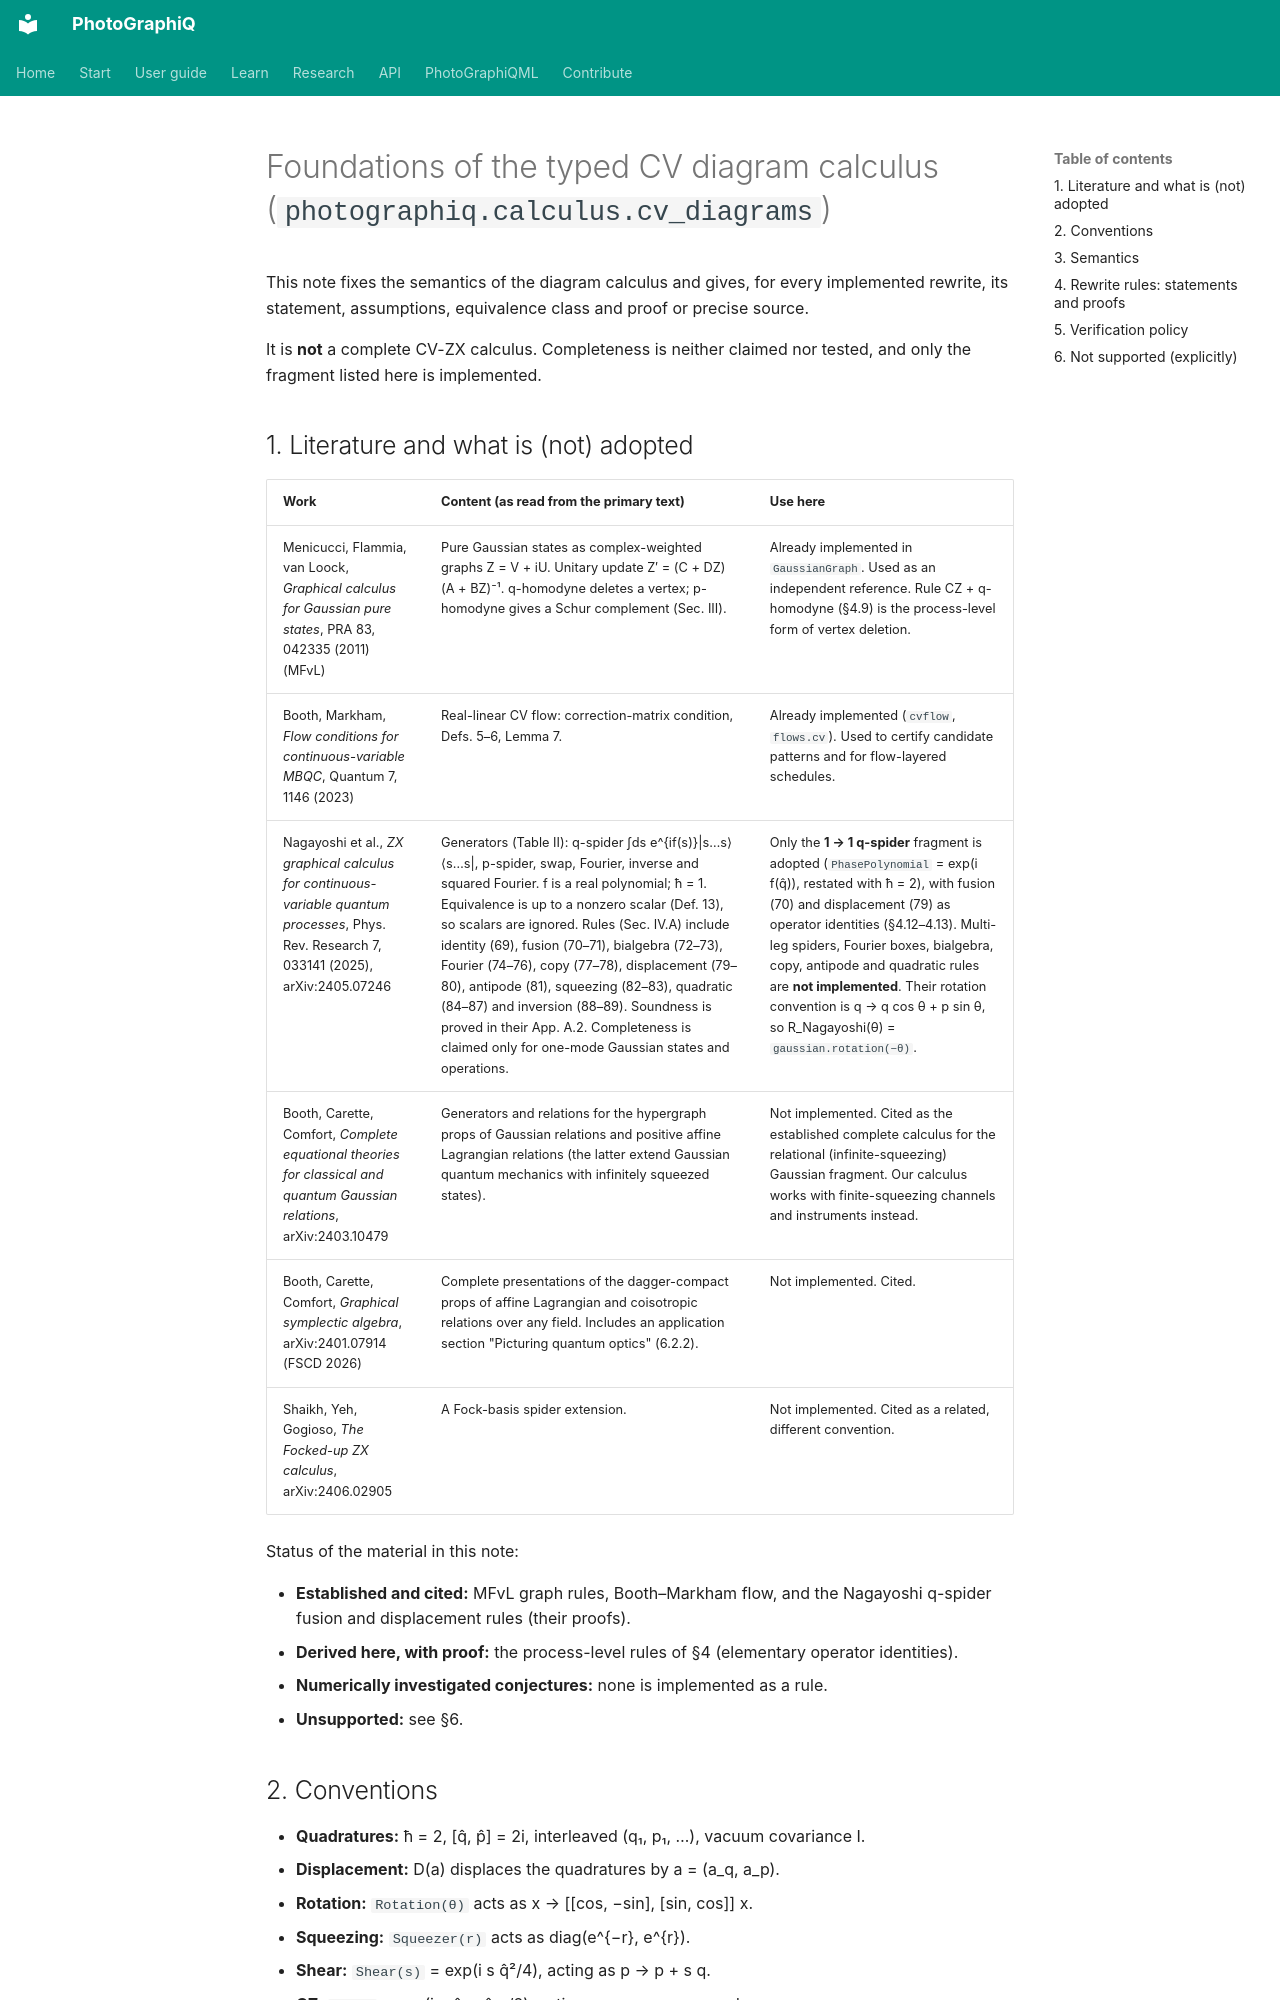

repository: chinmoybiswasdeep/PhotoGraphiQ · page: theory/CV_ZX_FOUNDATIONS/index.html · generator: mkdocs

# Foundations of the typed CV diagram calculus (`photographiq.calculus.cv_diagrams`)

This note fixes the semantics of the diagram calculus and gives, for every implemented rewrite,
its statement, assumptions, equivalence class and proof or precise source.

It is **not** a complete CV-ZX calculus. Completeness is neither claimed nor tested, and only
the fragment listed here is implemented.

## 1. Literature and what is (not) adopted

| Work | Content (as read from the primary text) | Use here |
|---|---|---|
| Menicucci, Flammia, van Loock, *Graphical calculus for Gaussian pure states*, PRA 83, 042335 (2011) (MFvL) | Pure Gaussian states as complex-weighted graphs Z = V + iU. Unitary update Z′ = (C + DZ)(A + BZ)⁻¹. q-homodyne deletes a vertex; p-homodyne gives a Schur complement (Sec. III). | Already implemented in `GaussianGraph`. Used as an independent reference. Rule CZ + q-homodyne (§4.9) is the process-level form of vertex deletion. |
| Booth, Markham, *Flow conditions for continuous-variable MBQC*, Quantum 7, 1146 (2023) | Real-linear CV flow: correction-matrix condition, Defs. 5–6, Lemma 7. | Already implemented (`cvflow`, `flows.cv`). Used to certify candidate patterns and for flow-layered schedules. |
| Nagayoshi et al., *ZX graphical calculus for continuous-variable quantum processes*, Phys. Rev. Research 7, 033141 (2025), arXiv:2405.07246 | Generators (Table II): q-spider ∫ds e^{if(s)}\|s…s⟩⟨s…s\|, p-spider, swap, Fourier, inverse and squared Fourier. f is a real polynomial; ħ = 1. Equivalence is up to a nonzero scalar (Def. 13), so scalars are ignored. Rules (Sec. IV.A) include identity (69), fusion (70–71), bialgebra (72–73), Fourier (74–76), copy (77–78), displacement (79–80), antipode (81), squeezing (82–83), quadratic (84–87) and inversion (88–89). Soundness is proved in their App. A.2. Completeness is claimed only for one-mode Gaussian states and operations. | Only the **1 → 1 q-spider** fragment is adopted (`PhasePolynomial` = exp(i f(q̂)), restated with ħ = 2), with fusion (70) and displacement (79) as operator identities (§4.12–4.13). Multi-leg spiders, Fourier boxes, bialgebra, copy, antipode and quadratic rules are **not implemented**. Their rotation convention is q → q cos θ + p sin θ, so R_Nagayoshi(θ) = `gaussian.rotation(−θ)`. |
| Booth, Carette, Comfort, *Complete equational theories for classical and quantum Gaussian relations*, arXiv:2403.10479 | Generators and relations for the hypergraph props of Gaussian relations and positive affine Lagrangian relations (the latter extend Gaussian quantum mechanics with infinitely squeezed states). | Not implemented. Cited as the established complete calculus for the relational (infinite-squeezing) Gaussian fragment. Our calculus works with finite-squeezing channels and instruments instead. |
| Booth, Carette, Comfort, *Graphical symplectic algebra*, arXiv:2401.07914 (FSCD 2026) | Complete presentations of the dagger-compact props of affine Lagrangian and coisotropic relations over any field. Includes an application section "Picturing quantum optics" (6.2.2). | Not implemented. Cited. |
| Shaikh, Yeh, Gogioso, *The Focked-up ZX calculus*, arXiv:2406.02905 | A Fock-basis spider extension. | Not implemented. Cited as a related, different convention. |

Status of the material in this note:

- **Established and cited:** MFvL graph rules, Booth–Markham flow, and the Nagayoshi q-spider fusion and displacement rules (their proofs).
- **Derived here, with proof:** the process-level rules of §4 (elementary operator identities).
- **Numerically investigated conjectures:** none is implemented as a rule.
- **Unsupported:** see §6.
